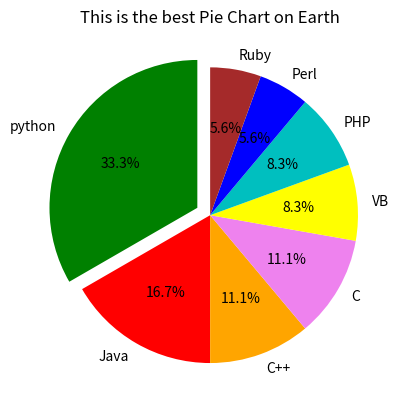

Reproduce this figure in Python.
#This sample plots a pie graph

#We create an array of the types of work perfomed by us
work = ['python','Java','C++','C','VB','PHP','Perl','Ruby']

#we create an array of amount of preference of each type of work
Amount =[120,60,40,40,30,30,20,20]

#We create an array of colors so that we can give each language a color of our choice
Pie_Colors = ['g','r','orange','violet','yellow','c','b' ,'brown']

#We import pyplot from matplotlib with alias my_plt
from matplotlib import pyplot as my_plt

#We now create a pie chart with all the information put in
my_plt.pie(Amount, labels = work,colors = Pie_Colors,startangle = 90,shadow = False,explode =(0.1,0,0,0,0,0,0,0),autopct='%1.1f%%')
#startangle = 90 means start the first slice at 90 and proceed counter clockwise
#shadow = False means we do not want the pie chart to display a shadow
#Explode options lets us pull out (and thus highlight) a part of chart; Here we are pulling out first slice (only that is 0.1)
#autopuct takes in a predefined input "%1.1f%%' and gives out the percentage of each slice (calculatd automatically)


#We give a titlde to the chart 
my_plt.title('This is the best Pie Chart on Earth')

#The created Pie Chart is displayed
my_plt.show()


  

